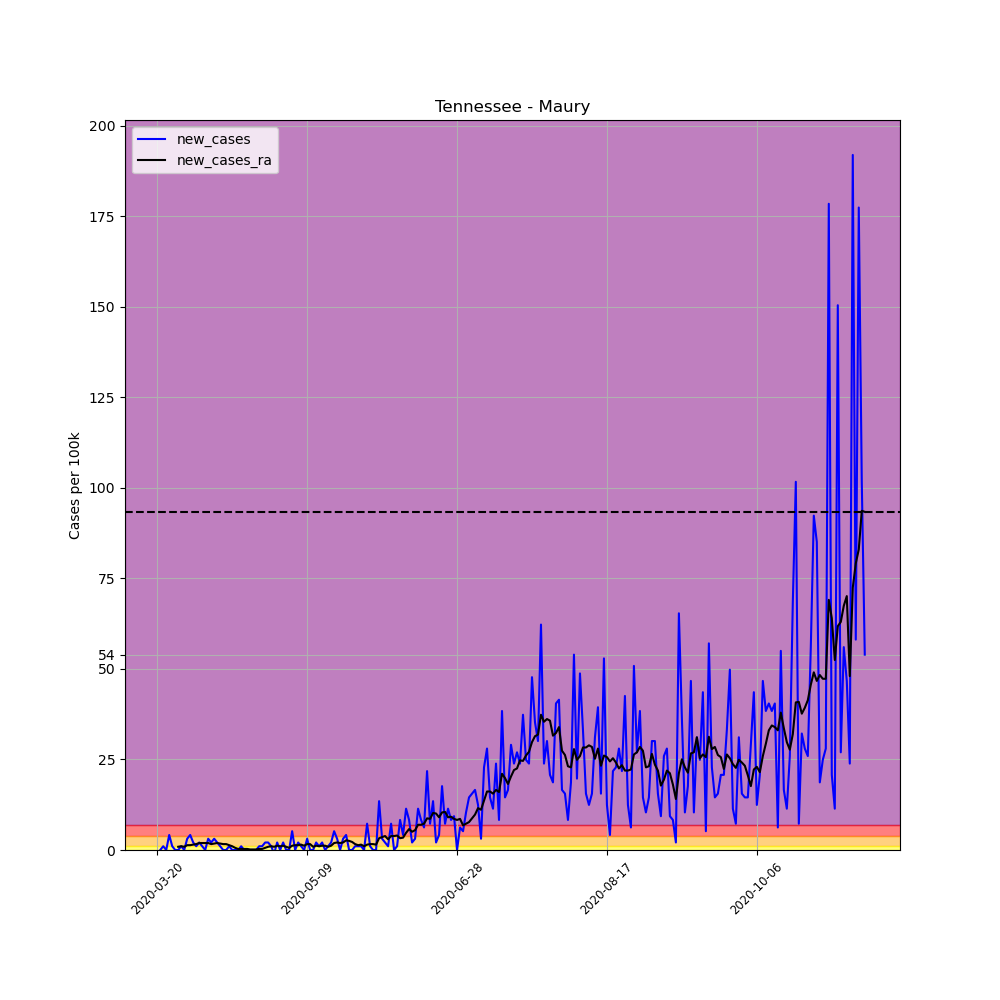

The data file committed next to this chart (first rows):
, date, county, state, fips, cases, deaths, COUNTY, STNAME, CTYNAME, POPESTIMATE2019, per_100k, per_100k_ra, new_cases, new_cases_ra
211271, 2020-03-20, Maury, Tennessee, 47119, 1, 0, 119, Tennessee, Maury, 96387, 1.037, , , 
211272, 2020-03-21, Maury, Tennessee, 47119, 1, 0, 119, Tennessee, Maury, 96387, 1.037, , 0.0, 
211273, 2020-03-22, Maury, Tennessee, 47119, 2, 0, 119, Tennessee, Maury, 96387, 2.075, , 1.037, 
211274, 2020-03-23, Maury, Tennessee, 47119, 2, 0, 119, Tennessee, Maury, 96387, 2.075, , 0.0, 
211275, 2020-03-24, Maury, Tennessee, 47119, 6, 0, 119, Tennessee, Maury, 96387, 6.225, , 4.15, 
211276, 2020-03-25, Maury, Tennessee, 47119, 7, 0, 119, Tennessee, Maury, 96387, 7.262, , 1.037, 
211277, 2020-03-26, Maury, Tennessee, 47119, 7, 0, 119, Tennessee, Maury, 96387, 7.262, 3.854, 0.0, 
211278, 2020-03-27, Maury, Tennessee, 47119, 7, 0, 119, Tennessee, Maury, 96387, 7.262, 4.743, 0.0, 0.8893
211279, 2020-03-28, Maury, Tennessee, 47119, 8, 0, 119, Tennessee, Maury, 96387, 8.3, 5.78, 1.037, 1.037
211280, 2020-03-29, Maury, Tennessee, 47119, 8, 0, 119, Tennessee, Maury, 96387, 8.3, 6.67, 0.0, 0.8893
211281, 2020-03-30, Maury, Tennessee, 47119, 11, 0, 119, Tennessee, Maury, 96387, 11.41, 8.003, 3.112, 1.334
211282, 2020-03-31, Maury, Tennessee, 47119, 15, 0, 119, Tennessee, Maury, 96387, 15.56, 9.337, 4.15, 1.334
211283, 2020-04-01, Maury, Tennessee, 47119, 17, 0, 119, Tennessee, Maury, 96387, 17.64, 10.82, 2.075, 1.482
211284, 2020-04-02, Maury, Tennessee, 47119, 18, 0, 119, Tennessee, Maury, 96387, 18.67, 12.45, 1.037, 1.63
211285, 2020-04-03, Maury, Tennessee, 47119, 20, 0, 119, Tennessee, Maury, 96387, 20.75, 14.38, 2.075, 1.927
211286, 2020-04-04, Maury, Tennessee, 47119, 21, 0, 119, Tennessee, Maury, 96387, 21.79, 16.3, 1.037, 1.927
211287, 2020-04-05, Maury, Tennessee, 47119, 21, 0, 119, Tennessee, Maury, 96387, 21.79, 18.23, 0.0, 1.927
211288, 2020-04-06, Maury, Tennessee, 47119, 24, 0, 119, Tennessee, Maury, 96387, 24.9, 20.16, 3.112, 1.927
211289, 2020-04-07, Maury, Tennessee, 47119, 26, 0, 119, Tennessee, Maury, 96387, 26.97, 21.79, 2.075, 1.63
211290, 2020-04-08, Maury, Tennessee, 47119, 29, 0, 119, Tennessee, Maury, 96387, 30.09, 23.57, 3.112, 1.779
211291, 2020-04-09, Maury, Tennessee, 47119, 31, 1, 119, Tennessee, Maury, 96387, 32.16, 25.49, 2.075, 1.927
211292, 2020-04-10, Maury, Tennessee, 47119, 32, 1, 119, Tennessee, Maury, 96387, 33.2, 27.27, 1.037, 1.779
211293, 2020-04-11, Maury, Tennessee, 47119, 32, 1, 119, Tennessee, Maury, 96387, 33.2, 28.9, 0.0, 1.63
211294, 2020-04-12, Maury, Tennessee, 47119, 32, 1, 119, Tennessee, Maury, 96387, 33.2, 30.53, 0.0, 1.63
211295, 2020-04-13, Maury, Tennessee, 47119, 33, 1, 119, Tennessee, Maury, 96387, 34.24, 31.87, 1.037, 1.334
211296, 2020-04-14, Maury, Tennessee, 47119, 33, 1, 119, Tennessee, Maury, 96387, 34.24, 32.9, 0.0, 1.037
211297, 2020-04-15, Maury, Tennessee, 47119, 33, 1, 119, Tennessee, Maury, 96387, 34.24, 33.5, 0.0, 0.5928
211298, 2020-04-16, Maury, Tennessee, 47119, 33, 1, 119, Tennessee, Maury, 96387, 34.24, 33.79, 0.0, 0.2964
211299, 2020-04-17, Maury, Tennessee, 47119, 34, 1, 119, Tennessee, Maury, 96387, 35.27, 34.09, 1.037, 0.2964
211300, 2020-04-18, Maury, Tennessee, 47119, 34, 1, 119, Tennessee, Maury, 96387, 35.27, 34.39, 0.0, 0.2964
211301, 2020-04-19, Maury, Tennessee, 47119, 34, 1, 119, Tennessee, Maury, 96387, 35.27, 34.68, 0.0, 0.2964
211302, 2020-04-20, Maury, Tennessee, 47119, 34, 1, 119, Tennessee, Maury, 96387, 35.27, 34.83, 0.0, 0.1482
211303, 2020-04-21, Maury, Tennessee, 47119, 34, 1, 119, Tennessee, Maury, 96387, 35.27, 34.98, 0.0, 0.1482
211304, 2020-04-22, Maury, Tennessee, 47119, 34, 1, 119, Tennessee, Maury, 96387, 35.27, 35.13, 0.0, 0.1482
211305, 2020-04-23, Maury, Tennessee, 47119, 35, 1, 119, Tennessee, Maury, 96387, 36.31, 35.42, 1.037, 0.2964
211306, 2020-04-24, Maury, Tennessee, 47119, 36, 1, 119, Tennessee, Maury, 96387, 37.35, 35.72, 1.037, 0.2964
211307, 2020-04-25, Maury, Tennessee, 47119, 38, 1, 119, Tennessee, Maury, 96387, 39.42, 36.31, 2.075, 0.5928
211308, 2020-04-26, Maury, Tennessee, 47119, 40, 1, 119, Tennessee, Maury, 96387, 41.5, 37.2, 2.075, 0.8893
211309, 2020-04-27, Maury, Tennessee, 47119, 41, 1, 119, Tennessee, Maury, 96387, 42.54, 38.24, 1.037, 1.037
211310, 2020-04-28, Maury, Tennessee, 47119, 40, 1, 119, Tennessee, Maury, 96387, 41.5, 39.13, -1.037, 0.8893
211311, 2020-04-29, Maury, Tennessee, 47119, 42, 1, 119, Tennessee, Maury, 96387, 43.57, 40.31, 2.075, 1.186
211312, 2020-04-30, Maury, Tennessee, 47119, 42, 1, 119, Tennessee, Maury, 96387, 43.57, 41.35, 0.0, 1.037
211313, 2020-05-01, Maury, Tennessee, 47119, 44, 1, 119, Tennessee, Maury, 96387, 45.65, 42.54, 2.075, 1.186
211314, 2020-05-02, Maury, Tennessee, 47119, 44, 1, 119, Tennessee, Maury, 96387, 45.65, 43.43, 0.0, 0.8893
211315, 2020-05-03, Maury, Tennessee, 47119, 44, 1, 119, Tennessee, Maury, 96387, 45.65, 44.02, 0.0, 0.5928
211316, 2020-05-04, Maury, Tennessee, 47119, 49, 1, 119, Tennessee, Maury, 96387, 50.84, 45.2, 5.187, 1.186
211317, 2020-05-05, Maury, Tennessee, 47119, 49, 1, 119, Tennessee, Maury, 96387, 50.84, 46.54, 0.0, 1.334
211318, 2020-05-06, Maury, Tennessee, 47119, 51, 1, 119, Tennessee, Maury, 96387, 52.91, 47.87, 2.075, 1.334
211319, 2020-05-07, Maury, Tennessee, 47119, 52, 1, 119, Tennessee, Maury, 96387, 53.95, 49.35, 1.037, 1.482
211320, 2020-05-08, Maury, Tennessee, 47119, 52, 0, 119, Tennessee, Maury, 96387, 53.95, 50.54, 0.0, 1.186
211321, 2020-05-09, Maury, Tennessee, 47119, 55, 0, 119, Tennessee, Maury, 96387, 57.06, 52.17, 3.112, 1.63
211322, 2020-05-10, Maury, Tennessee, 47119, 55, 0, 119, Tennessee, Maury, 96387, 57.06, 53.8, 0.0, 1.63
211323, 2020-05-11, Maury, Tennessee, 47119, 55, 0, 119, Tennessee, Maury, 96387, 57.06, 54.69, 0.0, 0.8893
211324, 2020-05-12, Maury, Tennessee, 47119, 57, 0, 119, Tennessee, Maury, 96387, 59.14, 55.88, 2.075, 1.186
211325, 2020-05-13, Maury, Tennessee, 47119, 58, 0, 119, Tennessee, Maury, 96387, 60.17, 56.91, 1.037, 1.037
211326, 2020-05-14, Maury, Tennessee, 47119, 60, 0, 119, Tennessee, Maury, 96387, 62.25, 58.1, 2.075, 1.186
211327, 2020-05-15, Maury, Tennessee, 47119, 60, 0, 119, Tennessee, Maury, 96387, 62.25, 59.28, 0.0, 1.186
211328, 2020-05-16, Maury, Tennessee, 47119, 61, 0, 119, Tennessee, Maury, 96387, 63.29, 60.17, 1.037, 0.8893
211329, 2020-05-17, Maury, Tennessee, 47119, 63, 0, 119, Tennessee, Maury, 96387, 65.36, 61.36, 2.075, 1.186
211330, 2020-05-18, Maury, Tennessee, 47119, 68, 0, 119, Tennessee, Maury, 96387, 70.55, 63.29, 5.187, 1.927
... 177 more rows
